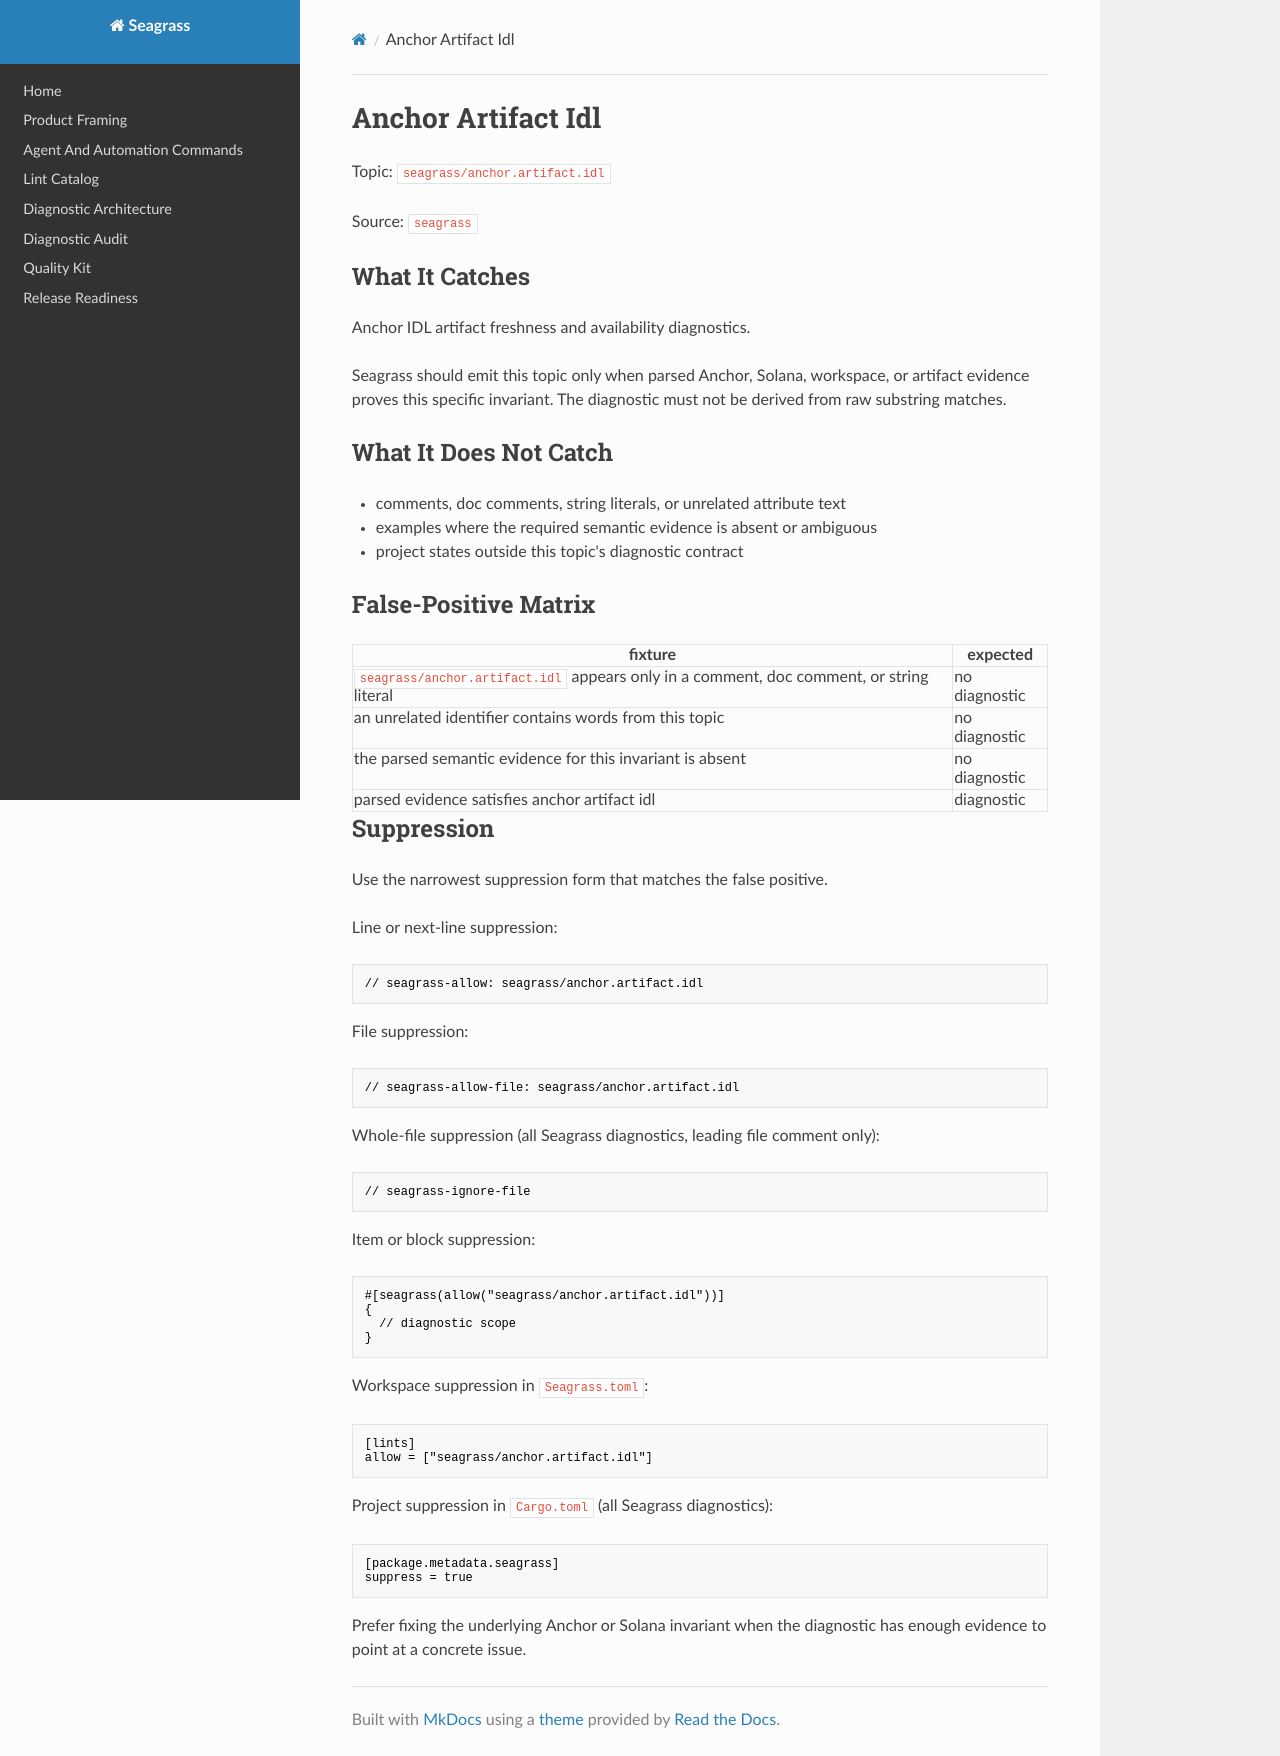

repository: heyAyushh/seagrass · page: lints/seagrass-anchor-artifact-idl/index.html · generator: mkdocs

# Anchor Artifact Idl

Topic: `seagrass/anchor.artifact.idl`

Source: `seagrass`

## What It Catches

Anchor IDL artifact freshness and availability diagnostics.

Seagrass should emit this topic only when parsed Anchor, Solana, workspace, or
artifact evidence proves this specific invariant. The diagnostic must not be
derived from raw substring matches.

## What It Does Not Catch

- comments, doc comments, string literals, or unrelated attribute text
- examples where the required semantic evidence is absent or ambiguous
- project states outside this topic's diagnostic contract

## False-Positive Matrix

| fixture | expected |
| --- | --- |
| `seagrass/anchor.artifact.idl` appears only in a comment, doc comment, or string literal | no diagnostic |
| an unrelated identifier contains words from this topic | no diagnostic |
| the parsed semantic evidence for this invariant is absent | no diagnostic |
| parsed evidence satisfies anchor artifact idl | diagnostic |

## Suppression

Use the narrowest suppression form that matches the false positive.

Line or next-line suppression:

```rust
// seagrass-allow: seagrass/anchor.artifact.idl
```

File suppression:

```rust
// seagrass-allow-file: seagrass/anchor.artifact.idl
```

Whole-file suppression (all Seagrass diagnostics, leading file comment only):

```rust
// seagrass-ignore-file
```

Item or block suppression:

```rust
#[seagrass(allow("seagrass/anchor.artifact.idl"))]
{
  // diagnostic scope
}
```

Workspace suppression in `Seagrass.toml`:

```toml
[lints]
allow = ["seagrass/anchor.artifact.idl"]
```

Project suppression in `Cargo.toml` (all Seagrass diagnostics):

```toml
[package.metadata.seagrass]
suppress = true
```

Prefer fixing the underlying Anchor or Solana invariant when the diagnostic has
enough evidence to point at a concrete issue.
